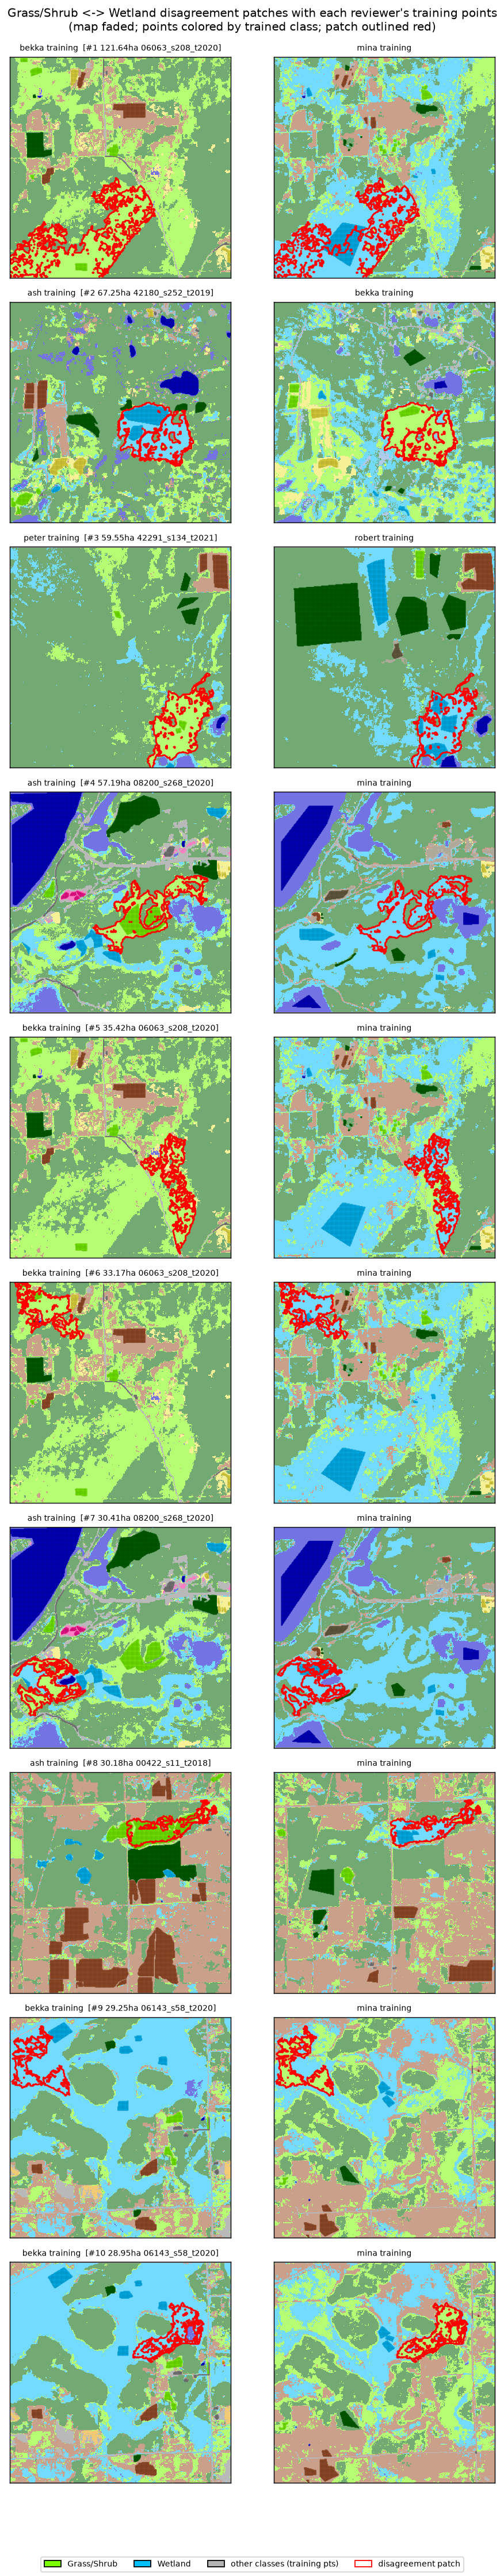

The data file committed next to this chart (first rows):
rank, cell_id, area_ha, reviewer_a, a_pts_in_zone, a_dist_m, a_classes_in_zone, reviewer_b, b_pts_in_zone, b_dist_m, b_classes_in_zone, category
1, 06063_s208_t2020, 121.6, bekka, 178, 0.0, grass_shrub_no_change:178, mina, 1554, 0.0, wetland_no_change:1554, conflict (bekka:grass_shrub_no_change vs…
2, 42180_s252_t2019, 67.25, ash, 1815, 0.0, wetland_no_change:1776;forest_no_change:…, bekka, 299, 0.0, grass_shrub_no_change:299, conflict (ash:wetland_no_change vs bekka…
3, 42291_s134_t2021, 59.55, peter, 144, 0.0, grass_shrub_no_change:144, robert, 1736, 0.0, wetland_no_change:1736, conflict (peter:grass_shrub_no_change vs…
4, 08200_s268_t2020, 57.19, ash, 1826, 0.0, grass_shrub_no_change:1777;wetland_no_ch…, mina, 0, 79.1, -, one-sided (only ash trained in zone)
5, 06063_s208_t2020, 35.42, bekka, 0, 140.9, -, mina, 39, 0.0, wetland_no_change:32;urban_no_change:7, one-sided (only mina trained in zone)
6, 06063_s208_t2020, 33.17, bekka, 224, 0.0, grass_shrub_no_change:196;forest_no_chan…, mina, 74, 0.0, wetland_no_change:68;water_no_change:6, conflict (bekka:grass_shrub_no_change vs…
7, 08200_s268_t2020, 30.41, ash, 53, 5.0, urban_no_change:27;wetland_no_change:25;…, mina, 724, 0.0, wetland_no_change:696;forest_no_change:2…, conflict (ash:urban_no_change vs mina:we…
8, 00422_s11_t2018, 30.18, ash, 2824, 0.0, grass_shrub_no_change:2824, mina, 496, 0.0, wetland_no_change:496, conflict (ash:grass_shrub_no_change vs m…
9, 06143_s58_t2020, 29.25, bekka, 27, 0.0, wetland_no_change:27, mina, 0, 685.5, -, one-sided (only bekka trained in zone)
10, 06143_s58_t2020, 28.95, bekka, 0, 45.0, -, mina, 0, 77.8, -, extrapolation (neither trained in zone)
